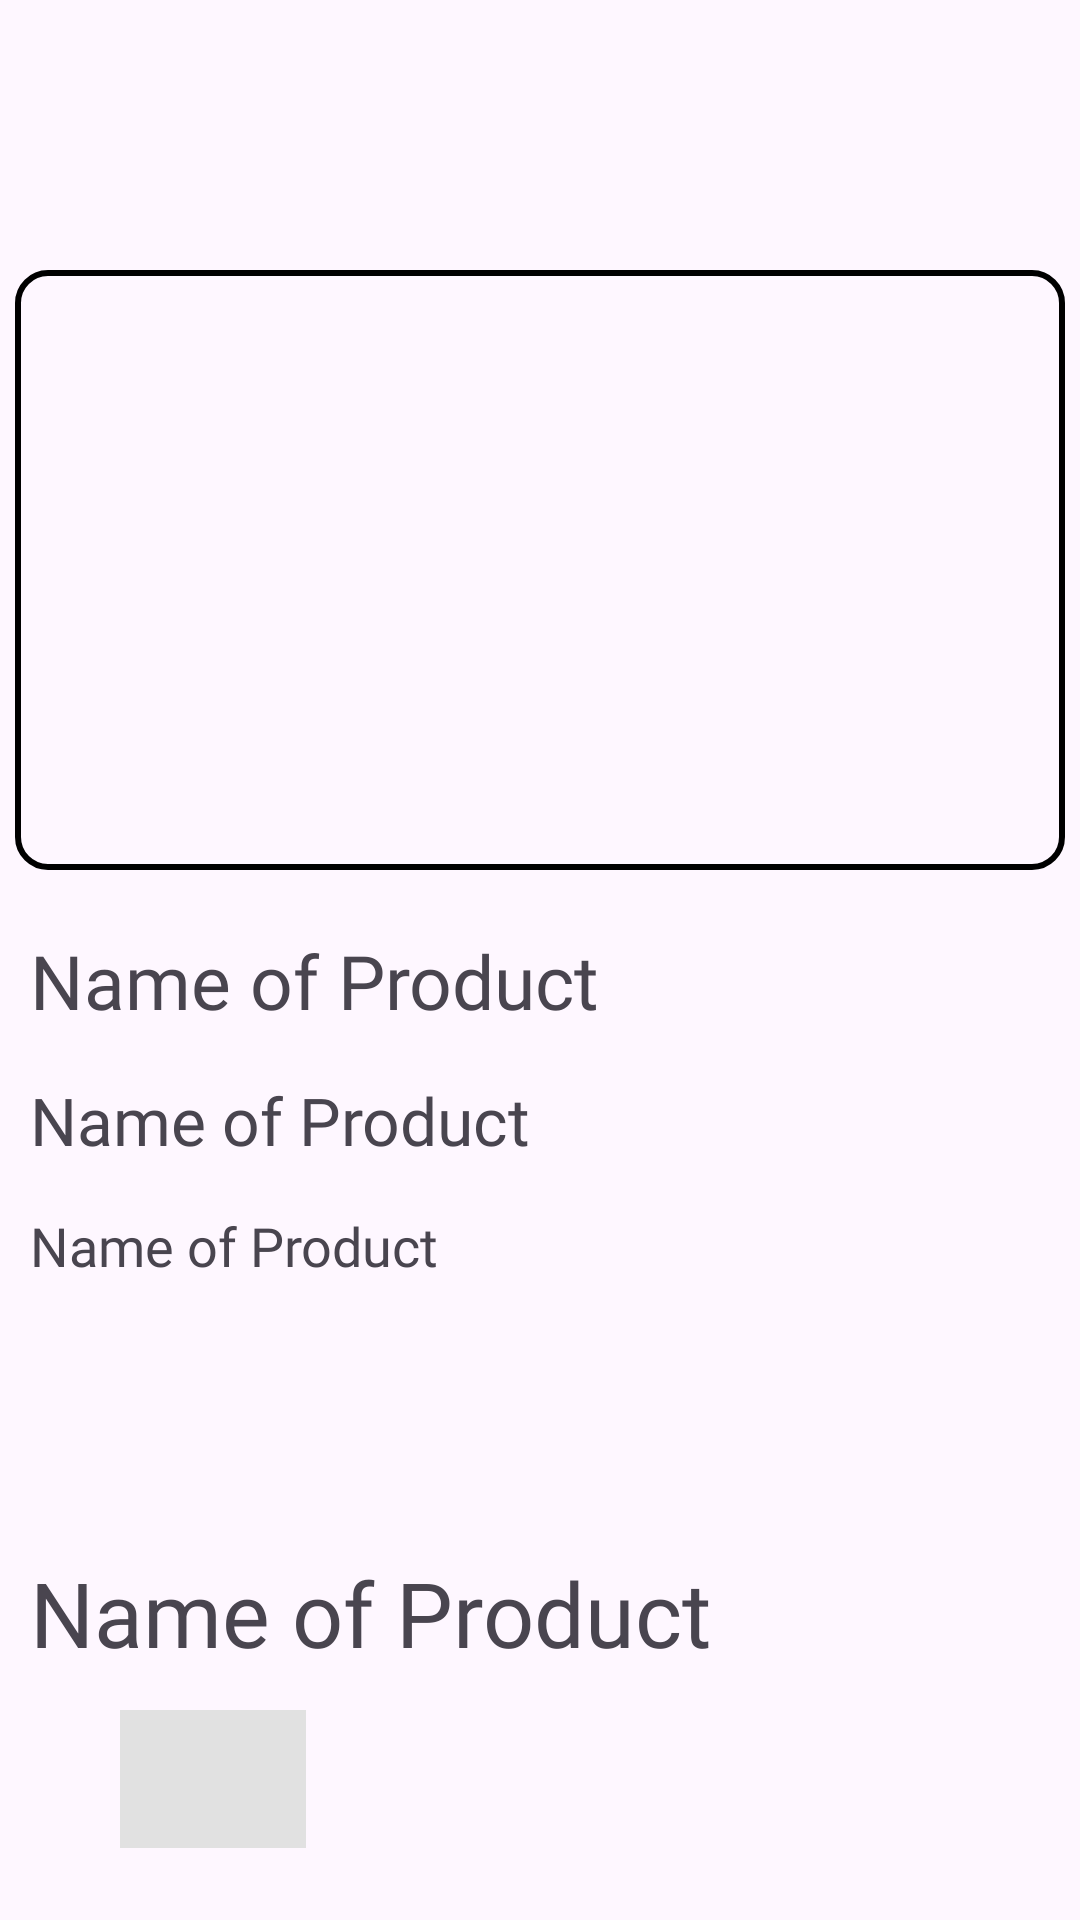

Android layout source for this screen:
<!-- AndroidManifest.xml: application theme Theme.Intel -->
<!-- res/layout/test.xml -->
<?xml version="1.0" encoding="utf-8"?>
<RelativeLayout xmlns:android="http://schemas.android.com/apk/res/android"
    xmlns:app="http://schemas.android.com/apk/res-auto"
    xmlns:tools="http://schemas.android.com/tools"
    android:layout_width="match_parent"
    android:layout_height="match_parent"
    android:layout_margin="20dp">

    <ImageView
        android:id="@+id/detail_img"
        android:layout_width="350dp"
        android:layout_height="200dp"
        android:layout_marginTop="90dp"
        android:layout_centerHorizontal="true"
        android:background="@drawable/edit"/>
    <TextView
        android:id="@+id/detail_name"
        android:layout_width="wrap_content"
        android:layout_height="wrap_content"
        android:text="Name of Product"
        android:layout_below="@+id/detail_img"
        android:layout_marginTop="20dp"
        android:layout_marginLeft="10dp"
        android:fontFamily="@font/amiko"
        android:textSize="25sp"/>
    <TextView
        android:id="@+id/detail_brand"
        android:layout_width="wrap_content"
        android:layout_height="wrap_content"
        android:text="Name of Product"
        android:layout_below="@+id/detail_name"
        android:layout_marginTop="15dp"
        android:layout_marginLeft="10dp"
        android:fontFamily="@font/amiko"
        android:textSize="22sp"/>
    <TextView
        android:id="@+id/detail_description"
        android:layout_width="wrap_content"
        android:layout_height="wrap_content"
        android:text="Name of Product"
        android:layout_below="@+id/detail_brand"
        android:layout_marginTop="15dp"
        android:layout_marginLeft="10dp"
        android:fontFamily="@font/amiko"
        android:textSize="18sp"/>
    <TextView
        android:id="@+id/detail_price"
        android:layout_width="wrap_content"
        android:layout_height="wrap_content"
        android:text="Name of Product"
        android:layout_below="@+id/detail_description"
        android:layout_marginTop="90dp"
        android:layout_marginLeft="10dp"
        android:fontFamily="@font/amiko"
        android:textSize="30sp"/>
    <LinearLayout
        android:id="@+id/btn_wrapper"
        android:layout_width="match_parent"
        android:layout_height="80dp"
        android:layout_alignParentBottom="true"
        android:orientation="horizontal">
        
        <LinearLayout
            android:id="@+id/linearLayout"
            android:layout_width="134dp"
            android:layout_height="58dp"
            android:layout_marginTop="10dp"
            android:orientation="horizontal"
            app:layout_constraintBottom_toTopOf="@id/detailAddToCart"
            app:layout_constraintEnd_toEndOf="parent"
            app:layout_constraintStart_toStartOf="parent">

            <Button
                android:id="@+id/removeQuantity"
                android:layout_width="40dp"
                android:layout_height="40dp"
                android:layout_alignParentStart="true"
                android:layout_centerVertical="true"
                android:background="@drawable/baseline_remove_24"
                app:backgroundTint="@color/black"
                tools:ignore="ObsoleteLayoutParam,SpeakableTextPresentCheck,SpeakableTextPresentCheck,TouchTargetSizeCheck" />

            <TextView
                android:id="@+id/itemQuantity"
                android:layout_width="62dp"
                android:layout_height="46dp"
                android:layout_centerInParent="true"
                android:background="@color/bg"
                android:gravity="center"
                android:textAlignment="center"
                android:textColor="@android:color/black"
                android:textSize="20sp" />

            <Button
                android:id="@+id/addQuantity"
                android:layout_width="40dp"
                android:layout_height="35dp"
                android:layout_alignParentEnd="true"
                android:layout_centerVertical="true"
                android:background="@drawable/baseline_add_24"
                app:backgroundTint="@color/black"
                tools:ignore="SpeakableTextPresentCheck,TouchTargetSizeCheck" />
        </LinearLayout>










    </LinearLayout>



</RelativeLayout>
<!-- resources referenced by this layout -->
<resources>
  <color name="bg">#e1e1e1 </color>
  <color name="black">#FF000000</color>
  <!-- drawable edit (drawable) -->
  <?xml version="1.0" encoding="utf-8"?>
  <shape xmlns:android="http://schemas.android.com/apk/res/android">
      <solid android:color="#00000000"/>
      <stroke android:color="@color/black"/>
      <stroke android:width="2dp"/>
      <corners android:radius="10dp"/>
  </shape>
  <style name="Theme.Intel" parent="Base.Theme.Intel" />
  <style name="Base.Theme.Intel" parent="Theme.Material3.DayNight.NoActionBar">
          
          
      </style>
</resources>
